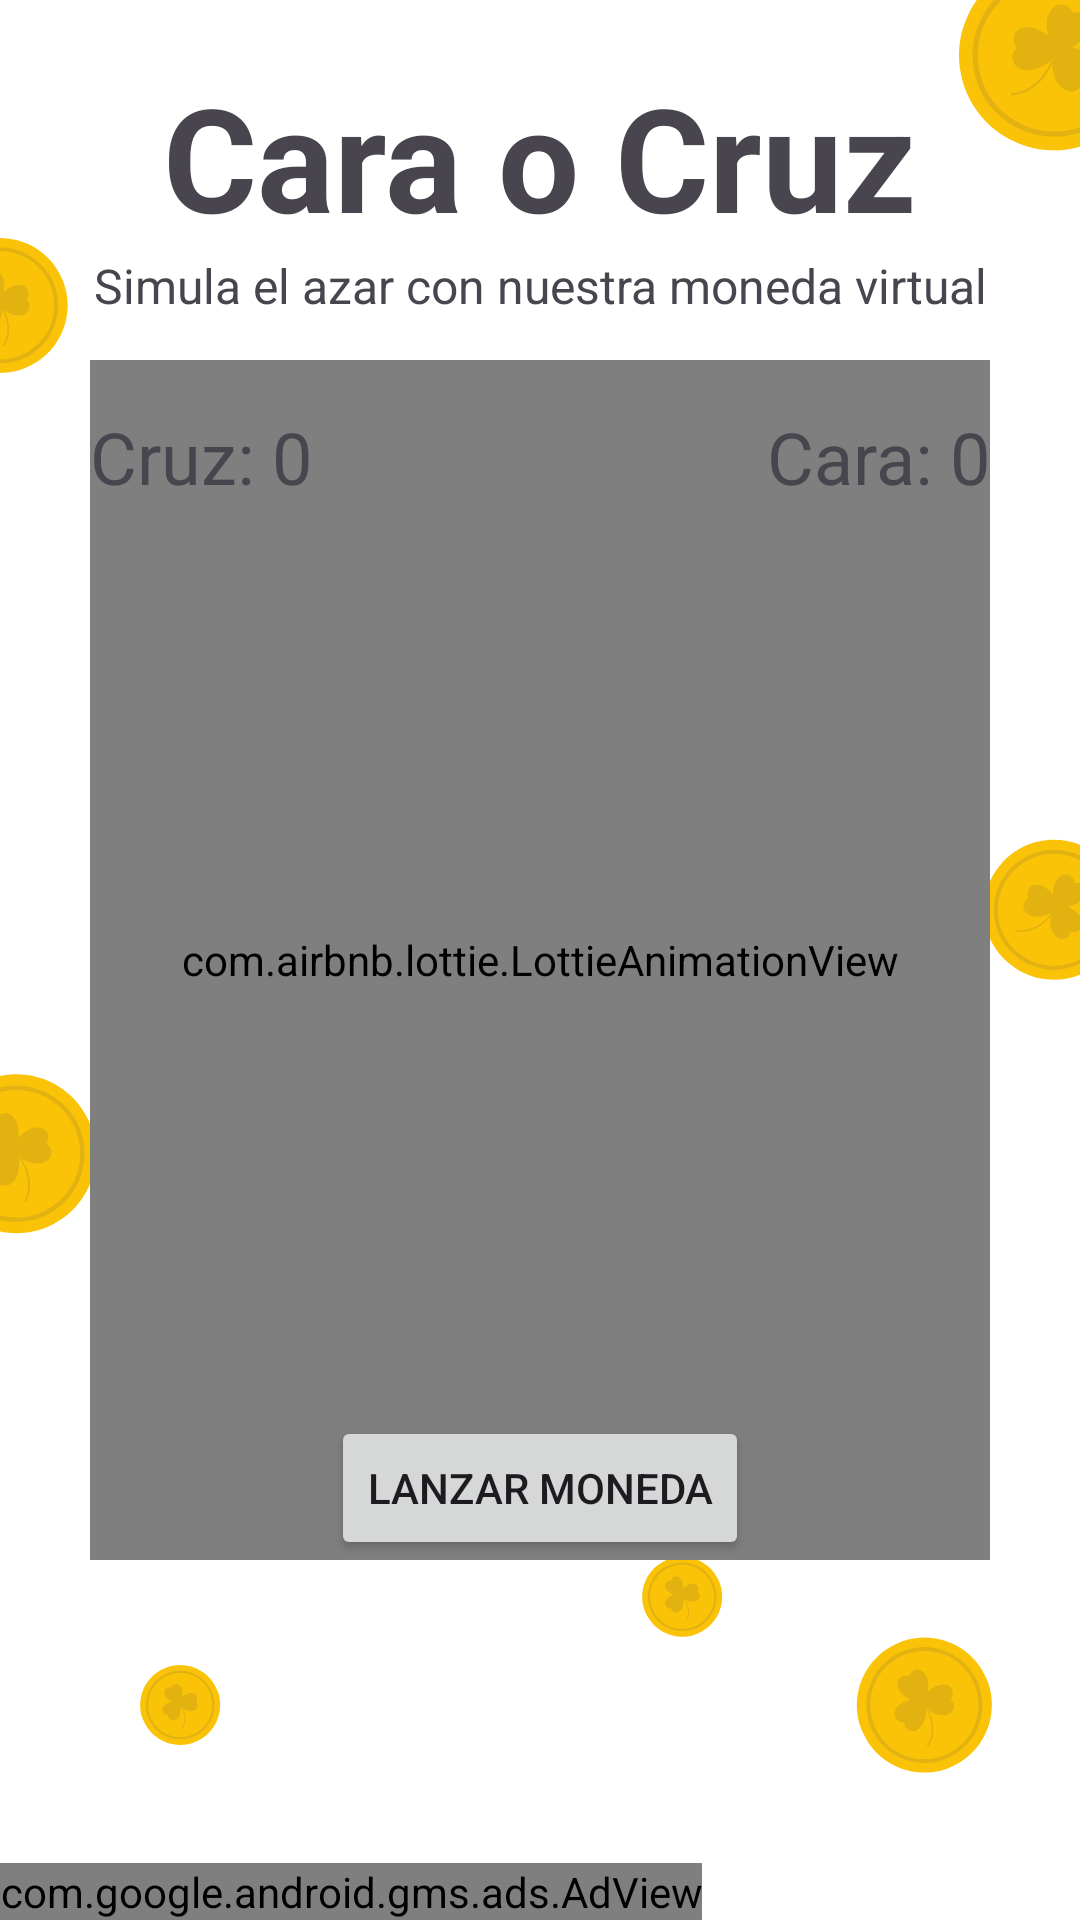

Android layout source for this screen:
<!-- AndroidManifest.xml: application theme Theme.Flip -->
<!-- res/layout/activity_main.xml -->
<?xml version="1.0" encoding="utf-8"?>
<RelativeLayout xmlns:android="http://schemas.android.com/apk/res/android"
    xmlns:app="http://schemas.android.com/apk/res-auto"
    xmlns:tools="http://schemas.android.com/tools"
    android:layout_width="match_parent"
    android:layout_height="match_parent"
    android:background="@drawable/coin_back"
    tools:context=".MainActivity">

    <LinearLayout
        android:layout_width="match_parent"
        android:layout_height="match_parent"
        android:layout_marginTop="20dp"
        android:gravity="center_horizontal"
        android:orientation="vertical">

        <TextView
            android:id="@+id/textView"
            android:layout_width="wrap_content"
            android:layout_height="wrap_content"
            android:text="@string/tituloflip"
            android:textSize="48sp"
            android:textStyle="bold" />

        <TextView
            android:id="@+id/textView2"
            android:layout_width="match_parent"
            android:layout_height="wrap_content"
            android:gravity="center"
            android:text="@string/subtituloflip"
            android:textSize="16sp" />
    </LinearLayout>

    <FrameLayout
        android:id="@+id/coinContainer"
        android:layout_width="300dp"
        android:layout_height="400dp"
        android:layout_centerInParent="true">

        
        <com.airbnb.lottie.LottieAnimationView
            android:id="@+id/coinAnimationView"
            android:layout_width="500dp"
            android:layout_height="500dp"
            android:layout_gravity="center"
            app:lottie_autoPlay="false"
            app:lottie_fileName="coin_flip.json" />

        
        <Button
            android:id="@+id/flipButton"
            android:layout_width="wrap_content"
            android:layout_height="wrap_content"
            android:layout_gravity="center_horizontal|bottom"
            android:text="@string/boton" />

        <TextView
            android:id="@+id/resultText"
            android:layout_width="wrap_content"
            android:layout_height="wrap_content"
            android:layout_below="@id/coinContainer"
            android:layout_gravity="center_horizontal|top"
            android:layout_marginTop="100dp"
            android:text=""
            android:textSize="48sp" />

        
        <TextView
            android:id="@+id/caraCountText"
            android:layout_width="wrap_content"
            android:layout_height="wrap_content"
            android:layout_below="@id/resultText"
            android:layout_gravity="right"
            android:layout_marginTop="16dp"
            android:text="@string/cara"
            android:textSize="24sp" />

        <TextView
            android:id="@+id/cruzCountText"
            android:layout_width="wrap_content"
            android:layout_height="wrap_content"
            android:layout_below="@id/caraCountText"
            android:layout_marginTop="16dp"
            android:gravity="right"
            android:text="@string/cruz"
            android:textSize="24sp" />
    </FrameLayout>

    <com.google.android.material.bottomnavigation.BottomNavigationView
        android:id="@+id/bottomNavigationView"
        android:layout_width="wrap_content"
        android:layout_height="wrap_content"
        android:layout_alignParentBottom="true"
        android:layout_gravity="bottom"
        android:background="@color/white"
        android:minHeight="50dp"
        app:layout_constraintBottom_toBottomOf="parent"
        app:layout_constraintEnd_toEndOf="parent"
        app:layout_constraintStart_toStartOf="parent">

        <com.google.android.gms.ads.AdView
            android:id="@+id/adView"
            android:layout_width="wrap_content"
            android:layout_height="wrap_content"
            android:layout_gravity="bottom"
            app:adSize="SMART_BANNER"
            app:adUnitId="@string/anunciobanner"
            app:layout_constraintBottom_toBottomOf="parent"
            tools:ignore="MissingConstraints" />
    </com.google.android.material.bottomnavigation.BottomNavigationView>

</RelativeLayout>
<!-- resources referenced by this layout -->
<resources>
  <!-- drawable coin_back: png bitmap (drawable, 64816 bytes) -->
  <string name="anunciobanner">ca-app-pub-4434685305331116/8898807157</string>
  <string name="boton">Lanzar Moneda</string>
  <string name="cara">Cara: 0</string>
  <string name="cruz">Cruz: 0</string>
  <string name="subtituloflip">Simula el azar con nuestra moneda virtual</string>
  <string name="tituloflip">Cara o Cruz</string>
  <style name="Theme.Flip" parent="Base.Theme.Flip" />
  <style name="Base.Theme.Flip" parent="Theme.Material3.DayNight.NoActionBar">
          
          
      </style>
  <!-- not gathered from this repository: default colours our renderer supplied (Android Studio template values) -->
  <color name="white">#FFFFFFFF</color>
</resources>
